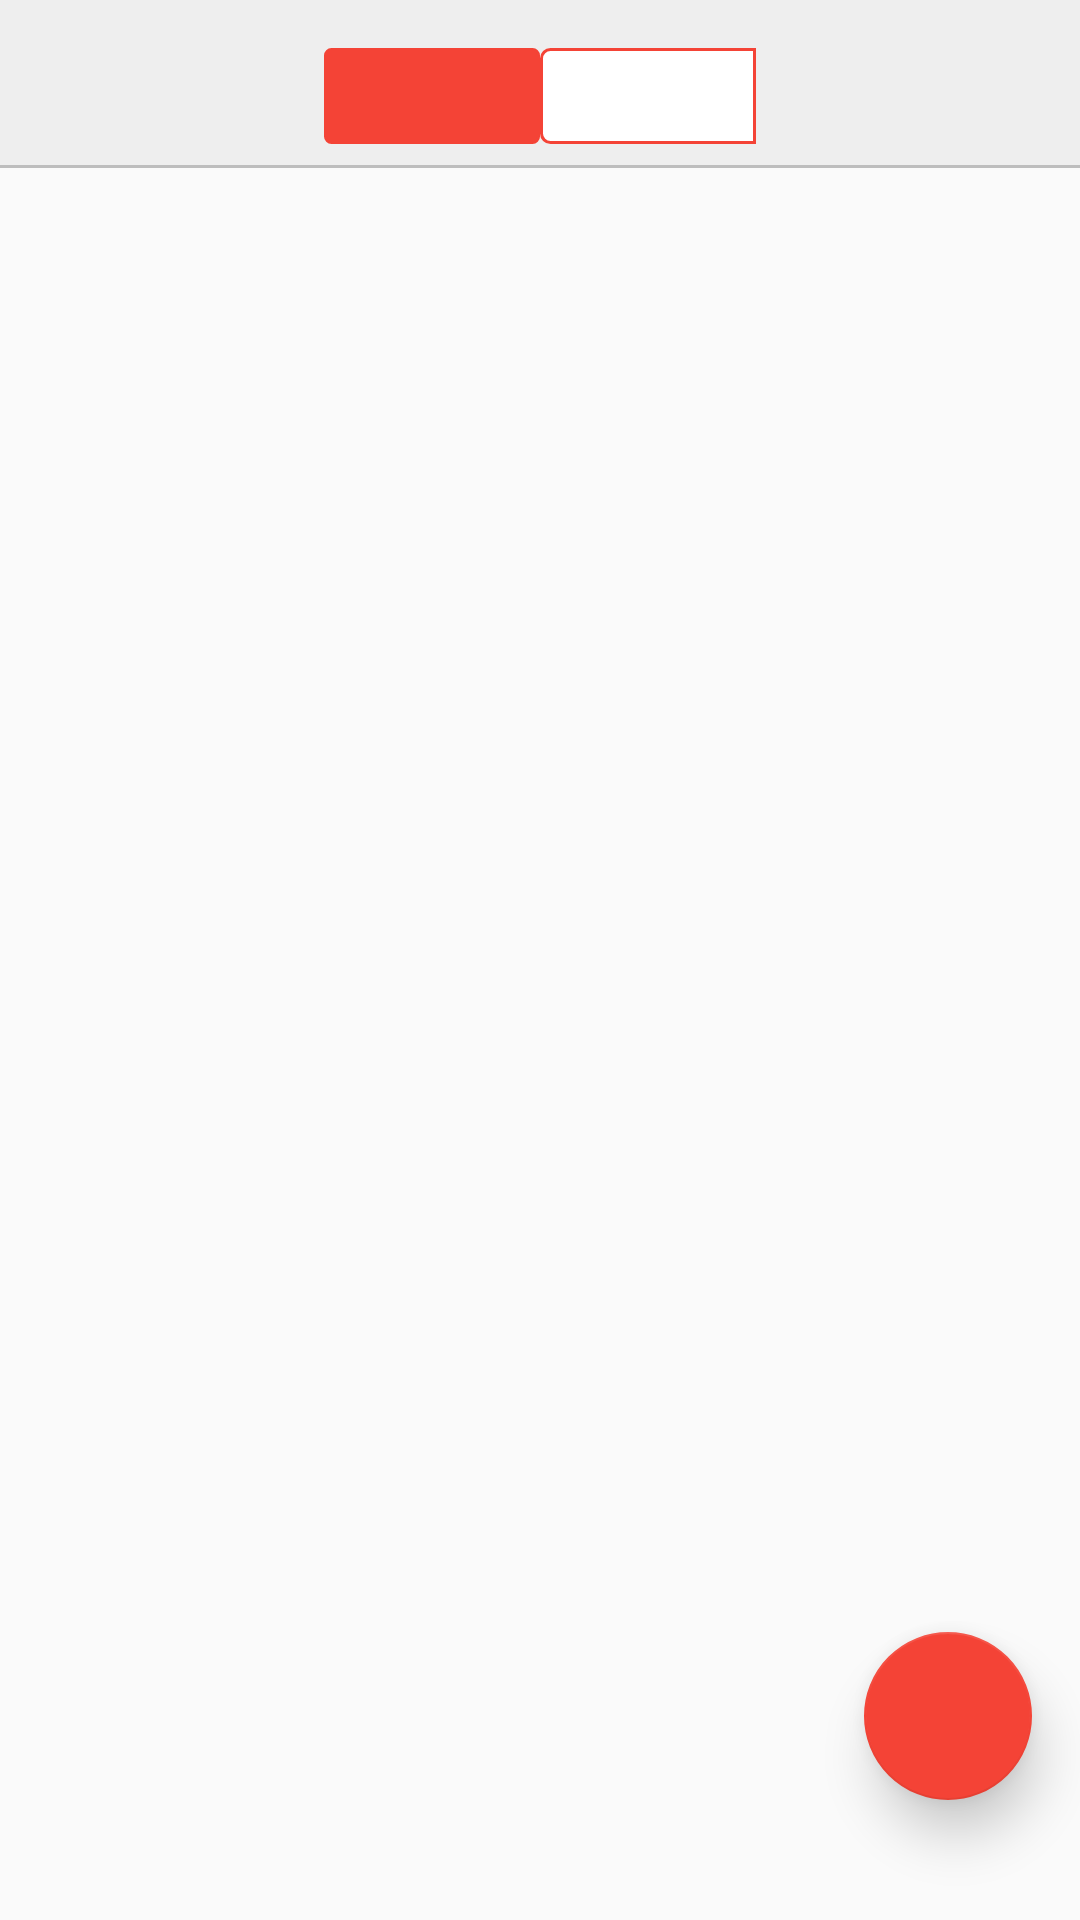

Android layout source for this screen:
<!-- AndroidManifest.xml: application theme AppTheme -->
<!-- res/layout/activity_main.xml -->
<?xml version="1.0" encoding="utf-8"?>
<android.support.design.widget.CoordinatorLayout xmlns:android="http://schemas.android.com/apk/res/android"
    xmlns:app="http://schemas.android.com/apk/res-auto"
    xmlns:tools="http://schemas.android.com/tools"
    android:layout_width="match_parent"
    android:layout_height="match_parent">

    <LinearLayout
        android:id="@+id/activity_main"
        android:layout_width="match_parent"
        android:layout_height="match_parent"
        android:orientation="vertical"
        tools:context="com.example.android.cafune.MainActivity">

            <android.support.v7.widget.Toolbar xmlns:android="http://schemas.android.com/apk/res/android"
                android:layout_width="match_parent"
                android:layout_height="56dp"
                android:background="@drawable/toolbar_background">

                <LinearLayout
                    android:layout_width="wrap_content"
                    android:layout_height="wrap_content"
                    android:layout_gravity="center_horizontal"
                    android:layout_marginTop="16dp"
                    android:orientation="horizontal">

                    <RadioGroup
                        android:id="@+id/home_screen"
                        android:layout_width="wrap_content"
                        android:layout_height="wrap_content"
                        android:checkedButton="@+id/playLists"
                        android:orientation="horizontal">

                        <RadioButton
                            android:id="@id/playLists"
                            android:layout_width="72dp"
                            android:layout_height="32dp"
                            android:background="@drawable/tab_background"
                            android:button="@null"
                            android:gravity="center"
                            android:textSize="12sp" />

                        <RadioButton
                            android:id="@+id/artists"
                            android:layout_width="72dp"
                            android:layout_height="32dp"
                            android:background="@drawable/tab_background"
                            android:button="@null"
                            android:gravity="center"
                            android:textSize="12sp" />
                    </RadioGroup>
                </LinearLayout>
            </android.support.v7.widget.Toolbar>

            <FrameLayout
                android:id="@+id/fragment_parent"
                android:layout_width="match_parent"
                android:layout_height="match_parent">


                <android.support.design.widget.FloatingActionButton
                    android:id="@+id/fab2"
                    android:layout_width="wrap_content"
                    android:layout_height="wrap_content"
                    android:layout_gravity="bottom|end"
                    android:layout_marginBottom="40dp"
                    android:layout_marginEnd="16dp"
                    android:layout_marginRight="16dp"
                    android:src="@drawable/ic_add_white_48dp"
                    android:visibility="visible"
                    app:backgroundTint="@color/red500"
                    app:elevation="10dp"
                    app:pressedTranslationZ="12dp" />
            </FrameLayout>
    </LinearLayout>
<RelativeLayout

    android:layout_width="match_parent"
    android:layout_height="match_parent">

    <FrameLayout
        android:id="@+id/bottom_bar"
        android:layout_alignParentBottom="true"
        android:layout_width="match_parent"
        android:layout_height="60dp"/>
    <FrameLayout
        android:layout_alignParentTop="true"
        android:layout_above="@id/bottom_bar"
        android:id="@+id/fragment_parent2"
        android:layout_width="match_parent"
        android:layout_height="wrap_content">

    </FrameLayout>
</RelativeLayout>

</android.support.design.widget.CoordinatorLayout>
<!-- resources referenced by this layout -->
<resources>
  <color name="red500">#F44336</color>
  <!-- drawable tab_background (drawable) -->
  <?xml version="1.0" encoding="utf-8"?>
  <selector xmlns:android="http://schemas.android.com/apk/res/android">
  <item android:state_checked="true"
      android:drawable="@drawable/background_state_pressed" />
      <item android:state_checked="false"
          android:drawable="@drawable/background_state_default" />
  </selector>
  <!-- drawable toolbar_background (drawable) -->
  <?xml version="1.0" encoding="utf-8"?>
  <layer-list xmlns:android="http://schemas.android.com/apk/res/android">
      
      <item>
          <shape android:shape="rectangle">
              <solid android:color="@color/toolbar_border" />
          </shape>
      </item>
  
      
      <item android:bottom="1dip">
          <shape android:shape="rectangle">
              <solid android:color="@color/mainToolbar" />
          </shape>
      </item>
  </layer-list>
  <style name="AppTheme" parent="Theme.AppCompat.Light.DarkActionBar">
          
          <item name="colorPrimary">@color/colorPrimary</item>
          <item name="colorPrimaryDark">@color/colorPrimaryDark</item>
          <item name="colorAccent">@color/colorAccent</item>
          <item name="windowActionBar">false</item>
          <item name="windowNoTitle">true</item>
      </style>
  <!-- drawable background_state_pressed (drawable) -->
  <?xml version="1.0" encoding="utf-8"?>
  <shape xmlns:android="http://schemas.android.com/apk/res/android"
      android:shape="rectangle" >
  
      
      <solid
          android:color="@color/red500" >
      </solid>
  
      
      <stroke
          android:width="1dp"
          android:color="@color/red500" >
      </stroke>
  
      
      <corners
          android:radius="2dp"   >
      </corners>
      </shape>
  <!-- drawable background_state_default (drawable) -->
  <?xml version="1.0" encoding="utf-8"?>
  <shape xmlns:android="http://schemas.android.com/apk/res/android"
      android:shape="rectangle" >
  
      
      <solid
          android:color="@android:color/white" >
      </solid>
  
      
      <stroke
          android:width="1dp"
          android:color="@color/red500" >
      </stroke>
  
      
      <corners
          android:topLeftRadius="3dp"
          android:bottomLeftRadius="3dp">
      </corners>
  </shape>
  <color name="toolbar_border">#BDBDBD</color>
  <color name="mainToolbar">#EEEEEE</color>
  <color name="colorPrimary">#3F51B5</color>
  <color name="colorPrimaryDark">#303F9F</color>
  <color name="colorAccent">#FF4081</color>
</resources>
